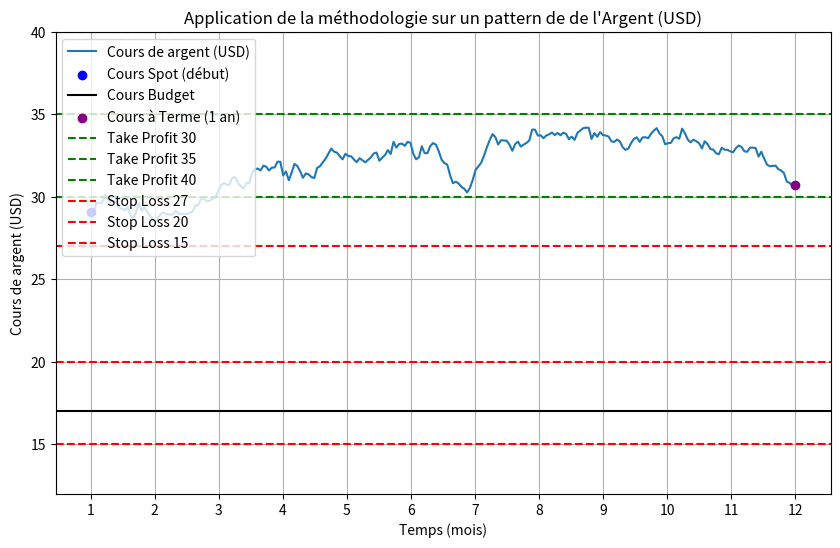

The matplotlib source for this figure:
import matplotlib.pyplot as plt
import numpy as np

# Constants
spot_rate = 29.06
forward_rate = 30.706
take_profit_levels = [30,35,40]
stop_loss_levels = [27,20,15]
budget_rate = 17

# Parameters for the Brownian motion
np.random.seed(5)  # for reproducibility
mu = 0.10 # drift
sigma = 1  # volatility
n = 250  # number of time points
dt = 1 / 12  # time increment (1 month)

# Simulate Brownian motion
time_points = np.linspace(1, 12, n)  # Time points now range from 1 to 12 representing months
brownian_motion = np.cumsum(np.random.normal(loc=mu * dt, scale=sigma * np.sqrt(dt), size=n))
brownian_motion = brownian_motion - brownian_motion[0]  # normalize to start at 0

# Create the USD/MAD rate series (starting at the spot rate and adding the Brownian motion)
strengthening_usd_realistic = spot_rate + brownian_motion

# Plot the realistic strengthening USD scenario
plt.figure(figsize=(10, 6))
plt.plot(time_points, strengthening_usd_realistic, label='Cours de argent (USD)')
plt.scatter([1], [spot_rate], color='blue', label='Cours Spot (début)', zorder=5)
plt.axhline(budget_rate, color='black', linestyle='-', label='Cours Budget')
plt.scatter([12], [forward_rate], color='purple', label='Cours à Terme (1 an)', zorder=5)
for tp in take_profit_levels:
    plt.axhline(tp, color='green', linestyle='--', label=f'Take Profit {tp}')
for sl in stop_loss_levels:
    plt.axhline(sl, color='red', linestyle='--', label=f'Stop Loss {sl}')
plt.title("Application de la méthodologie sur un pattern de de l'Argent (USD)")
plt.xlabel('Temps (mois)')
plt.ylabel('Cours de argent (USD)')
plt.ylim(12, 40)
plt.xticks(np.arange(1, 13, step=1))  # Setting x-axis ticks from 1 to 12
plt.legend(loc='upper left')
plt.grid(True)
plt.show()
